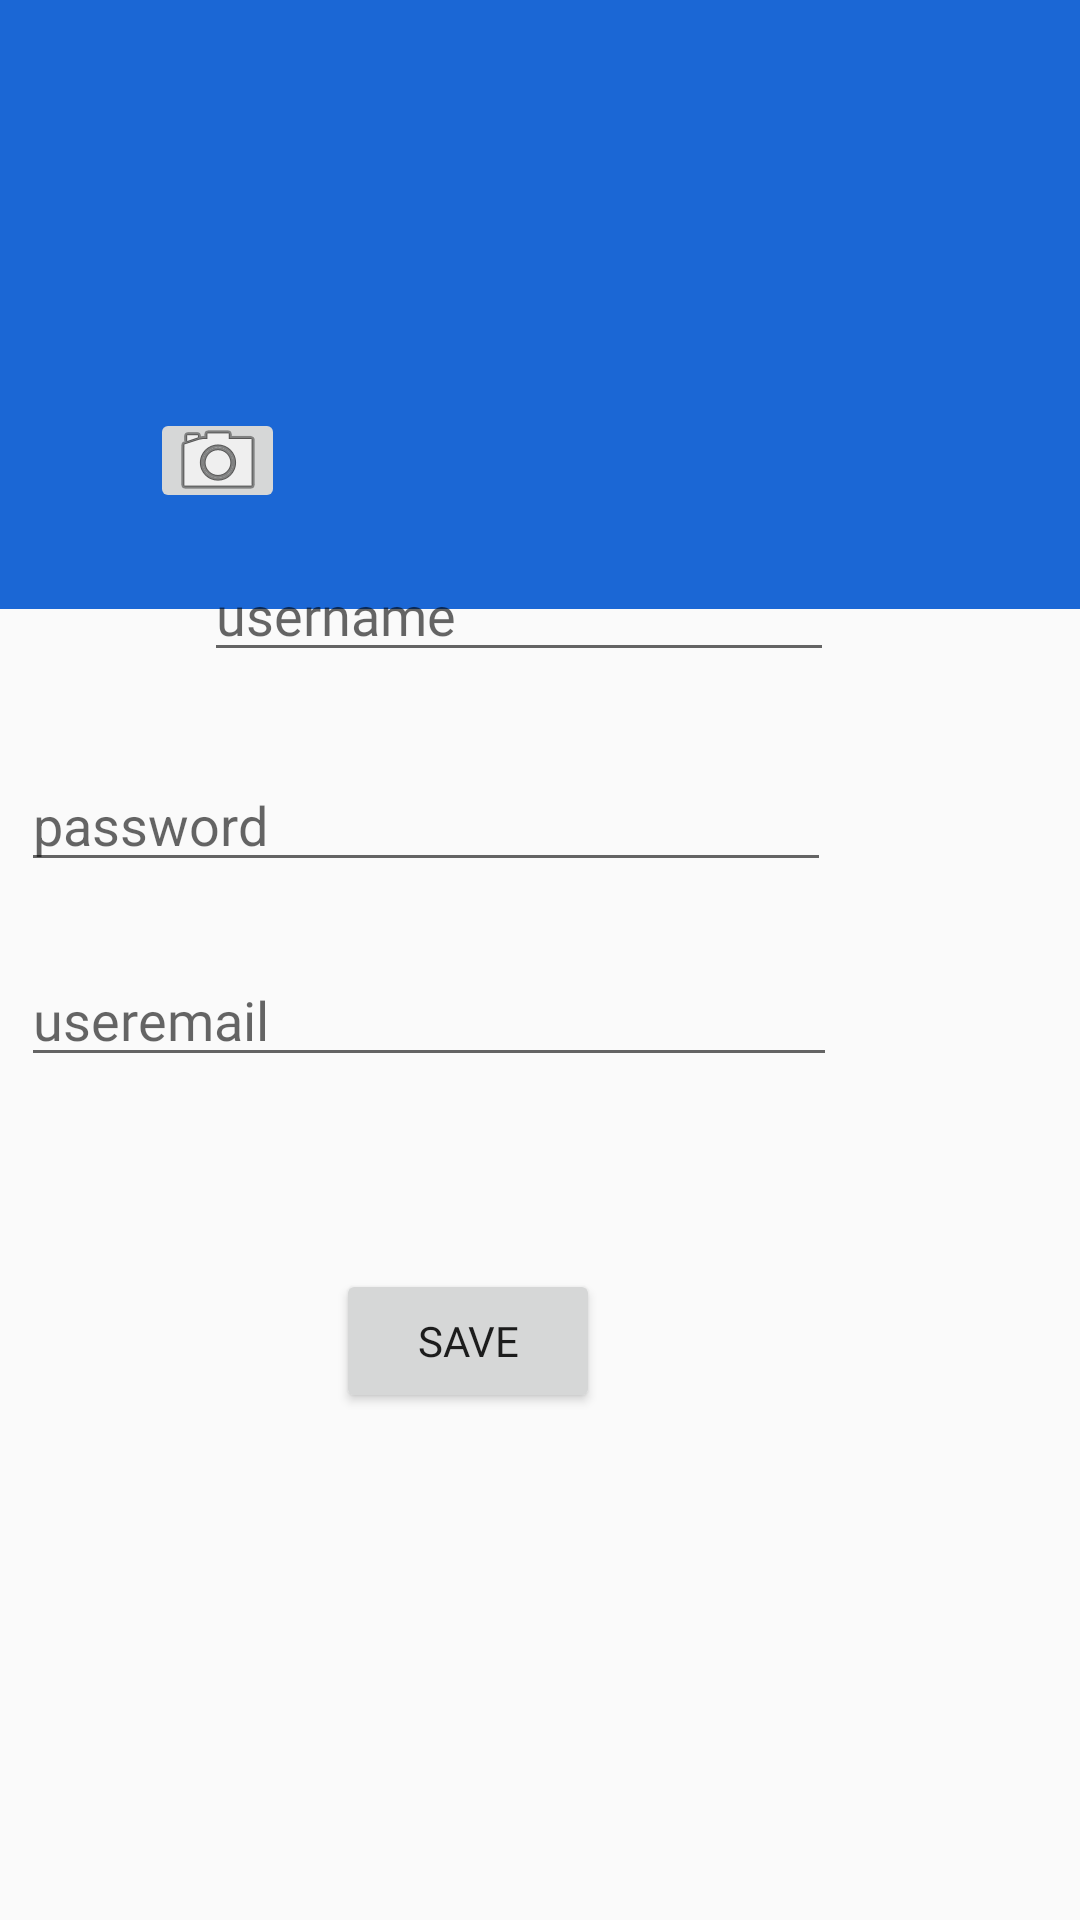

The Android layout XML behind this screen, and the referenced resources:
<!-- AndroidManifest.xml: application theme AppTheme -->
<!-- res/layout/activity_profile_page.xml -->
<?xml version="1.0" encoding="utf-8"?>
<RelativeLayout xmlns:android="http://schemas.android.com/apk/res/android"
    xmlns:app="http://schemas.android.com/apk/res-auto"
    xmlns:tools="http://schemas.android.com/tools"
    android:layout_width="match_parent"
    android:layout_height="match_parent"
    tools:context=".ProfilePage">

    <RelativeLayout
        android:layout_width="match_parent"
        android:layout_height="203dp"
        android:background="@color/blue">

        <RelativeLayout
            android:layout_width="wrap_content"
            android:layout_height="wrap_content"></RelativeLayout>

        <ImageView
            android:id="@+id/user_img"
            android:layout_width="120dp"
            android:layout_height="120dp"
            android:layout_alignParentEnd="true"
            android:layout_alignParentBottom="true"
            android:layout_marginEnd="153dp"
            android:layout_marginBottom="48dp"
            android:adjustViewBounds="true"
            android:scaleType="centerInside"
            android:src="@drawable/ic_user" />

        <TextView
            android:id="@+id/user_text"
            android:layout_width="111dp"
            android:layout_height="wrap_content"
            android:layout_alignParentEnd="true"
            android:layout_alignParentBottom="true"
            android:layout_marginEnd="135dp"
            android:layout_marginBottom="10dp"
            android:fontFamily="@font/nunito"
            android:textColor="@color/white"
            android:textSize="20dp" />

        <ImageButton
            android:id="@+id/profileImgChngBtn"
            android:layout_width="45dp"
            android:layout_height="35dp"
            android:layout_alignParentEnd="true"
            android:layout_alignParentBottom="true"
            android:layout_marginEnd="265dp"
            android:layout_marginBottom="32dp"
            app:srcCompat="@android:drawable/ic_menu_camera" />

    </RelativeLayout>

    <EditText
        android:id="@+id/profile_name"
        android:layout_width="wrap_content"
        android:layout_height="wrap_content"
        android:layout_alignParentEnd="true"
        android:layout_alignParentBottom="true"
        android:layout_marginEnd="82dp"
        android:layout_marginBottom="416dp"
        android:ems="10"
        android:fontFamily="@font/nunito"
        android:hint="username"
        android:inputType="textPersonName" />

    <EditText
        android:id="@+id/profile_password"
        android:layout_width="270dp"
        android:layout_height="wrap_content"
        android:layout_alignParentEnd="true"
        android:layout_alignParentBottom="true"
        android:layout_marginEnd="83dp"
        android:layout_marginBottom="346dp"
        android:ems="10"
        android:hint="password"
        android:inputType="textPassword" />

    <Button
        android:id="@+id/save_profile"
        android:layout_width="wrap_content"
        android:layout_height="wrap_content"
        android:layout_alignParentEnd="true"
        android:layout_alignParentBottom="true"
        android:layout_marginEnd="160dp"
        android:layout_marginBottom="169dp"
        android:fontFamily="@font/nunito"
        android:text="save" />

    <EditText
        android:id="@+id/email_nav_text"
        android:layout_width="272dp"
        android:layout_height="wrap_content"
        android:layout_alignParentEnd="true"
        android:layout_alignParentBottom="true"
        android:layout_marginEnd="81dp"
        android:layout_marginBottom="281dp"
        android:ems="10"
        android:fontFamily="@font/nunito"
        android:hint="useremail"
        android:inputType="textPersonName" />

</RelativeLayout>
<!-- resources referenced by this layout -->
<resources>
  <color name="blue">#1b67d5</color>
  <color name="white">#ffffff</color>
  <style name="AppTheme" parent="Theme.AppCompat.Light.NoActionBar">
          
          <item name="colorPrimary">@color/colorPrimary</item>
          <item name="colorPrimaryDark">@color/colorPrimaryDark</item>
          <item name="colorAccent">@color/colorAccent</item>
      </style>
  <color name="colorPrimary">#000000</color>
  <color name="colorPrimaryDark">#000000</color>
  <color name="colorAccent">#6c6c6c</color>
</resources>
